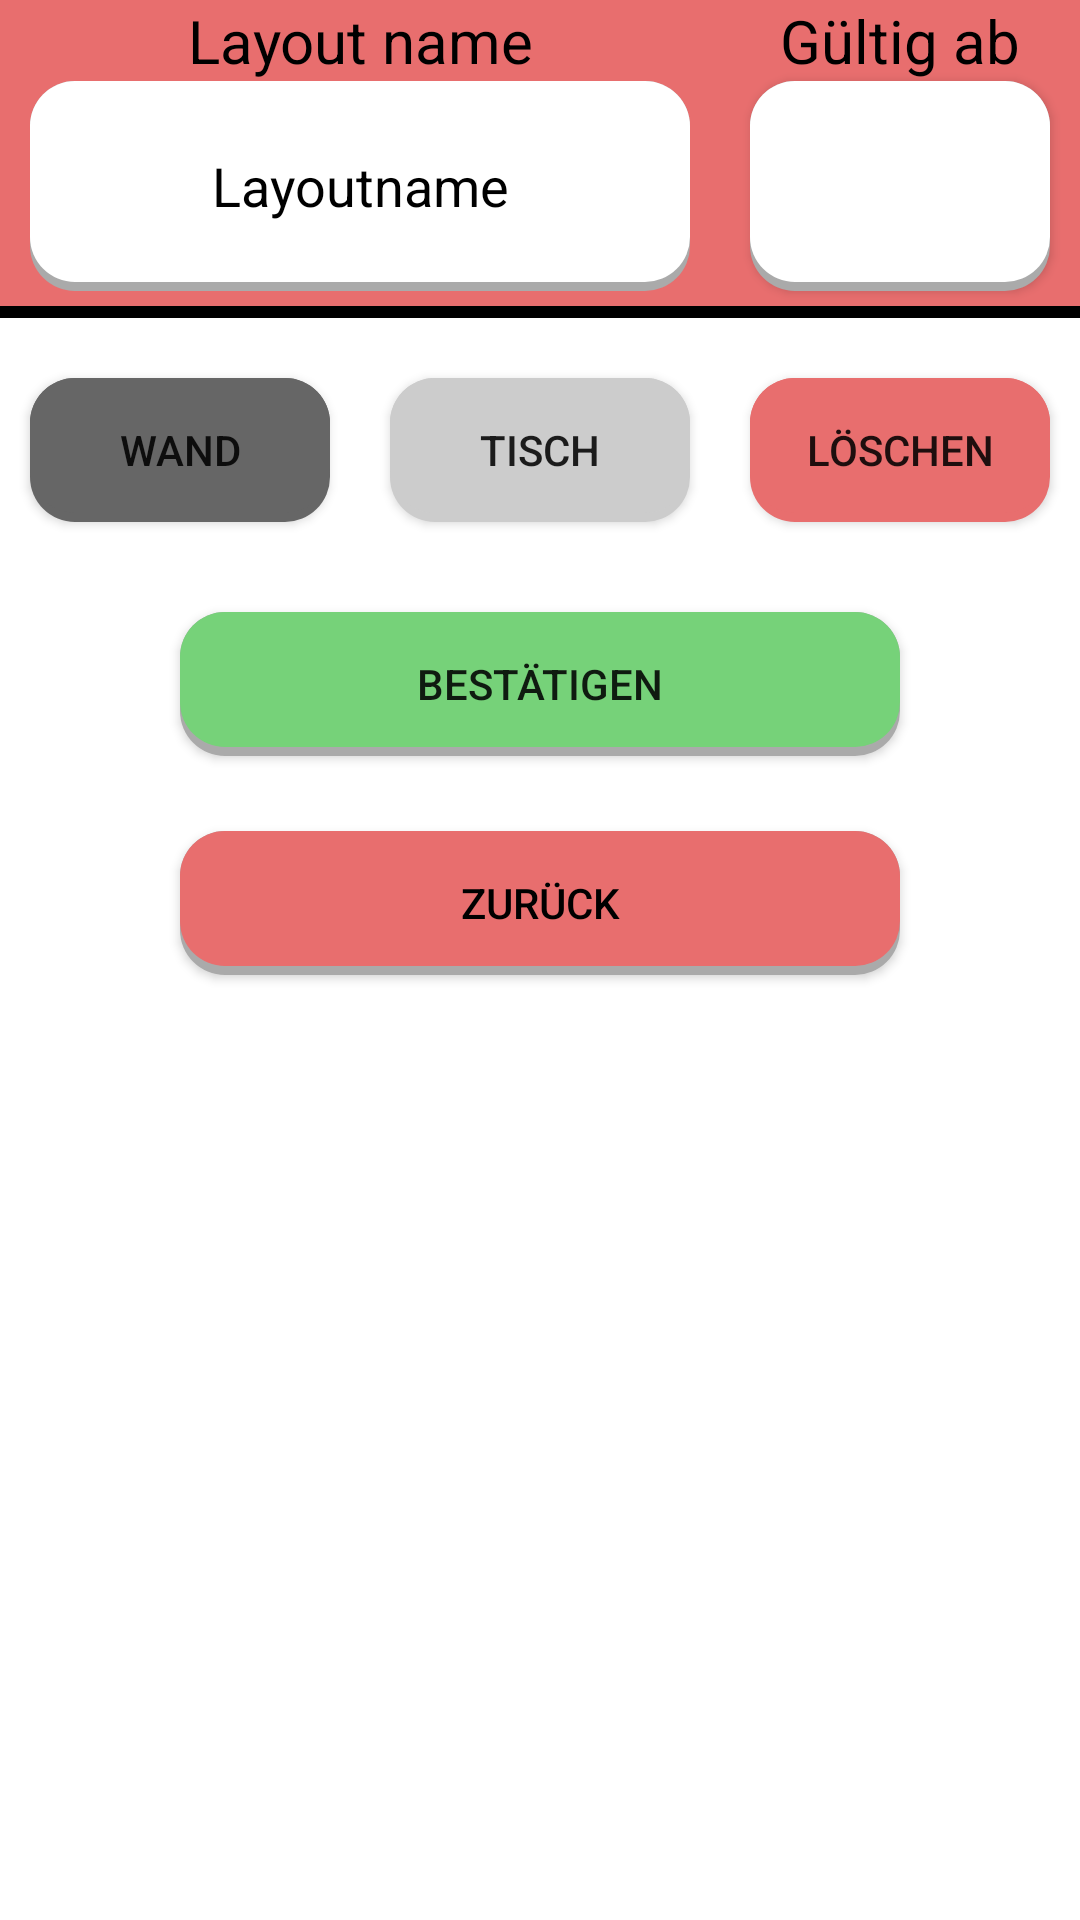

Layout XML and referenced resources for this Android screen:
<!-- AndroidManifest.xml: application theme Theme.Kotlin_Basics_1 -->
<!-- res/layout/fragment_layout_editor.xml -->
<?xml version="1.0" encoding="utf-8"?>
<androidx.constraintlayout.widget.ConstraintLayout xmlns:android="http://schemas.android.com/apk/res/android"
    xmlns:app="http://schemas.android.com/apk/res-auto"
    xmlns:tools="http://schemas.android.com/tools"
    android:layout_width="match_parent"
    android:layout_height="match_parent"
    tools:context=".ui.editor.LayoutEditorFragment">

    <ScrollView
        android:layout_width="match_parent"
        android:layout_height="match_parent"
        app:layout_constraintBottom_toBottomOf="parent"
        app:layout_constraintEnd_toEndOf="parent"
        app:layout_constraintStart_toStartOf="parent"
        app:layout_constraintTop_toTopOf="parent">

        <LinearLayout
            android:layout_width="match_parent"
            android:layout_height="wrap_content"
            android:orientation="vertical">

            <LinearLayout
                android:id="@+id/home_header"
                android:layout_width="match_parent"
                android:layout_height="match_parent"
                android:layout_weight="2."
                android:background="@color/grid_taken"
                android:baselineAligned="false"
                android:gravity="center"
                android:orientation="horizontal">

                <LinearLayout
                    android:layout_width="match_parent"
                    android:layout_height="match_parent"
                    android:layout_weight="1"
                    android:gravity="center"
                    android:orientation="vertical">

                    <TextView
                        android:id="@+id/textView13"
                        android:layout_width="match_parent"
                        android:layout_height="wrap_content"
                        android:layout_marginLeft="10dp"
                        android:layout_marginRight="10dp"
                        android:text="Layout name"
                        android:textAlignment="center"
                        android:textColor="@color/textcolor"
                        android:textSize="20sp" />

                    <EditText
                        android:id="@+id/txtLayoutEditorName"
                        style="@style/background"
                        android:layout_width="match_parent"
                        android:layout_height="70dp"
                        android:layout_marginLeft="10dp"
                        android:layout_marginRight="10dp"
                        android:layout_marginBottom="5dp"
                        android:ems="10"
                        android:inputType="textPersonName"
                        android:text="Layoutname"
                        android:textAlignment="center" />

                </LinearLayout>

                <LinearLayout
                    android:layout_width="match_parent"
                    android:layout_height="match_parent"
                    android:layout_weight="2"
                    android:gravity="center"
                    android:orientation="vertical">

                    <TextView
                        android:id="@+id/textView14"
                        android:layout_width="match_parent"
                        android:layout_height="wrap_content"
                        android:layout_marginLeft="10dp"
                        android:layout_marginRight="10dp"
                        android:text="Gültig ab"
                        android:textAlignment="center"
                        android:textColor="@color/textcolor"
                        android:textSize="20sp" />

                    <androidx.appcompat.widget.AppCompatButton
                        android:id="@+id/btnLayoutEditorTime"
                        style="@style/background"
                        android:layout_width="match_parent"
                        android:layout_height="70dp"
                        android:layout_marginLeft="10dp"
                        android:layout_marginRight="10dp"
                        android:layout_marginBottom="5dp"
                        android:textSize="20sp"
                        app:cornerRadius="5dp"
                        tools:text="27/06/2022" />
                </LinearLayout>

            </LinearLayout>

            <View
                android:id="@+id/black_border"
                android:layout_width="match_parent"
                android:layout_height="4dp"
                android:background="@color/black" />

            <HorizontalScrollView
                android:layout_width="wrap_content"
                android:layout_height="match_parent"
                android:layout_gravity="center"
                android:layout_weight="1">

                <ScrollView
                    android:layout_width="wrap_content"
                    android:layout_height="wrap_content"
                    android:layout_gravity="center">

                    <TableLayout
                        android:id="@+id/tableGrid"
                        android:layout_width="match_parent"
                        android:layout_height="wrap_content"
                        android:layout_margin="0dp"
                        android:orientation="horizontal"
                        android:padding="0dp">

                        <TableRow
                            android:id="@+id/tableRow1"
                            android:layout_width="wrap_content"
                            android:layout_height="wrap_content"
                            android:layout_margin="0dip"
                            android:layout_weight="0"
                            android:background="@color/black"
                            android:layoutMode="clipBounds"
                            android:padding="0dip">

                            <androidx.appcompat.widget.AppCompatButton
                                android:id="@+id/btnGrid1"
                                style="@style/Button.Kotlin_Basics_1"
                                android:layout_width="48dp"
                                android:layout_height="48dp"
                                android:background="@color/grid_empty"
                                android:visibility="gone"
                                tools:ignore="SpeakableTextPresentCheck" />

                        </TableRow>

                    </TableLayout>
                </ScrollView>
            </HorizontalScrollView>

            <LinearLayout
                android:layout_width="match_parent"
                android:layout_height="match_parent"
                android:layout_marginTop="10dp"
                android:layout_weight="2"
                android:gravity="center_horizontal"
                android:orientation="horizontal"
                android:weightSum="3">

                <androidx.appcompat.widget.AppCompatButton
                    android:id="@+id/btn_WallMode"
                    android:layout_width="match_parent"
                    android:layout_height="match_parent"
                    android:layout_margin="10dp"
                    android:layout_weight="1"
                    android:background="@drawable/roundedbutton"
                    android:backgroundTint="@color/grid_wall"
                    android:text="@string/Wand" />

                <androidx.appcompat.widget.AppCompatButton
                    android:id="@+id/btn_TableMode"
                    android:layout_width="match_parent"
                    android:layout_height="match_parent"
                    android:layout_margin="10dp"
                    android:layout_weight="1"
                    android:background="@drawable/roundedbutton"
                    android:backgroundTint="@color/grid_table"
                    android:text="@string/btn_table" />

                <androidx.appcompat.widget.AppCompatButton
                    android:id="@+id/btn_DeleteMode"
                    android:layout_width="match_parent"
                    android:layout_height="match_parent"
                    android:layout_margin="10dp"
                    android:layout_weight="1"
                    android:background="@drawable/roundedbutton"
                    android:backgroundTint="@color/grid_taken"
                    android:text="@string/btn_delete" />

            </LinearLayout>

            <androidx.appcompat.widget.AppCompatButton
                android:id="@+id/btnSave"
                android:layout_width="match_parent"
                android:layout_height="wrap_content"
                android:layout_marginLeft="60dp"
                android:layout_marginTop="20dp"
                android:layout_marginRight="60dp"
                android:layout_marginBottom="25dp"
                android:background="@drawable/roundedbuttongreen"
                android:text="@string/btn_confirm" />

            <androidx.appcompat.widget.AppCompatButton
                android:id="@+id/btnLayoutEditorBack"
                android:layout_width="match_parent"
                android:layout_height="wrap_content"
                android:layout_marginLeft="60dp"
                android:layout_marginRight="60dp"
                android:layout_marginBottom="10dp"
                android:background="@drawable/roundedbuttonred"
                android:text="@string/btn_back"
                android:textColor="@color/textcolor" />

        </LinearLayout>
    </ScrollView>

</androidx.constraintlayout.widget.ConstraintLayout>
<!-- resources referenced by this layout -->
<resources>
  <color name="black">#FF000000</color>
  <color name="grid_empty">#FFE6AC</color>
  <color name="grid_table">#CCCCCC</color>
  <color name="grid_taken">#E86E6E</color>
  <color name="grid_wall">#666666</color>
  <color name="textcolor">#FF000000</color>
  <!-- drawable roundedbutton (drawable) -->
  <?xml version="1.0" encoding="utf-8"?>
  <layer-list xmlns:android="http://schemas.android.com/apk/res/android">
      
      <item  >
          <shape>
              <solid android:color="@android:color/darker_gray" />
              <corners android:radius="15dp" />
          </shape>
      </item>
      
      <item android:bottom="3dp"
          >
          <shape>
              <solid android:color="@android:color/white" />
              <corners android:radius="15dp" />
          </shape>
      </item>
  </layer-list>
  <!-- drawable roundedbuttongreen (drawable-xxxhdpi) -->
  <?xml version="1.0" encoding="utf-8"?>
  <layer-list xmlns:android="http://schemas.android.com/apk/res/android">
      
      <item  >
          <shape>
              <solid android:color="@android:color/darker_gray" />
              <corners android:radius="15dp" />
          </shape>
      </item>
      
      <item android:bottom="3dp"
          >
          <shape>
              <solid android:color="@color/validate" />
              <corners android:radius="15dp" />
          </shape>
      </item>
  </layer-list>
  <!-- drawable roundedbuttonred (drawable-xxxhdpi) -->
  <?xml version="1.0" encoding="utf-8"?>
  <layer-list xmlns:android="http://schemas.android.com/apk/res/android">
      
      <item  >
          <shape>
              <solid android:color="@android:color/darker_gray" />
              <corners android:radius="15dp" />
          </shape>
      </item>
      
      <item android:bottom="3dp"
          >
          <shape>
              <solid android:color="@color/cancel" />
              <corners android:radius="15dp" />
          </shape>
      </item>
  </layer-list>
  <string name="Wand">Wand</string>
  <string name="btn_back">Zurück</string>
  <string name="btn_confirm">Bestätigen</string>
  <string name="btn_delete">Löschen</string>
  <string name="btn_table">Tisch</string>
  <style name="Button.Kotlin_Basics_1" parent="Widget.AppCompat.Button.Borderless.Colored">
          <item name="android:minWidth">48dp</item>
          <item name="android:maxWidth">48dp</item>
          <item name="android:minHeight">48dp</item>
          <item name="android:maxHeight">48dp</item>
  
          <item name="android:padding">1dp</item>
          <item name="android:layout_margin">0.7dp</item>
  
          <item name="android:background">@color/app_background_header</item>
      </style>
  <style name="background">
          <item name="android:background">@drawable/roundedbutton</item>
          <item name="android:textColor">@color/black</item>
      </style>
  <style name="Theme.Kotlin_Basics_1" parent="Theme.MaterialComponents.DayNight.DarkActionBar">
          
          <item name="colorPrimary">@color/app_background_header</item>
          <item name="colorPrimaryVariant">@color/white</item>
          <item name="colorOnPrimary">@color/white</item>
          
          <item name="colorSecondary">@color/teal_200</item>
          <item name="colorSecondaryVariant">@color/teal_700</item>
          <item name="colorOnSecondary">@color/black</item>
          
          <item name="android:statusBarColor" tools:targetApi="l">?attr/colorPrimaryVariant</item>
          
          <item name="android:windowNoTitle">true</item>
          <item name="android:windowActionBar">true</item>
          <item name="android:windowFullscreen">true</item>
          <item name="android:windowContentOverlay">@null</item>
      </style>
  <color name="validate">#76D279</color>
  <color name="cancel">#E86E6E</color>
  <color name="app_background_header">#777777</color>
  <color name="white">#FFFFFFFF</color>
  <color name="teal_200">#FF03DAC5</color>
  <color name="teal_700">#FF018786</color>
</resources>
